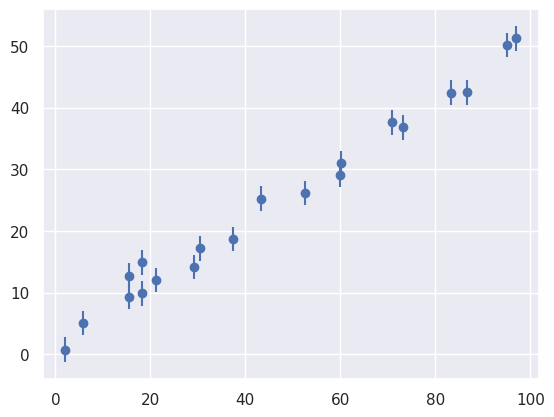
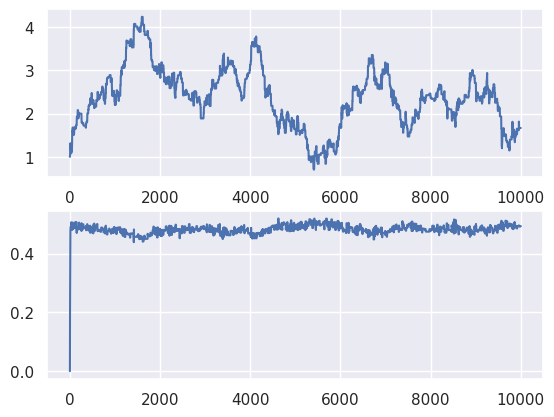
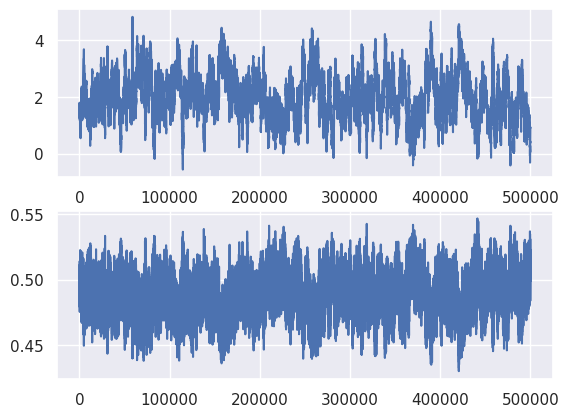
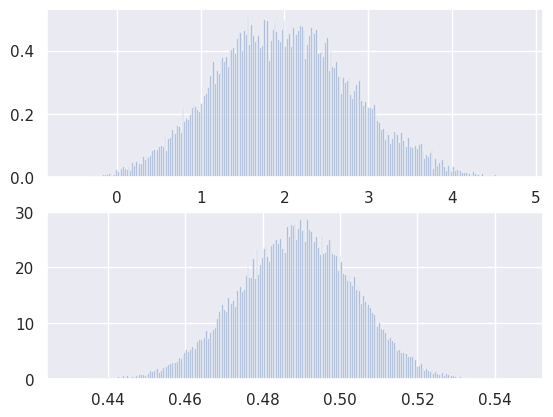

Generate these figures, in order, with matplotlib:
import numpy as np
import matplotlib.pyplot as plt
from scipy import stats

# use seaborn plotting defaults
# If this causes an error, you can comment it out.
import seaborn; seaborn.set()

def make_data(intercept, slope, N=20, dy=2, rseed=42):
    rand = np.random.RandomState(rseed)
    x = 100 * rand.rand(N)
    y = intercept + slope * x
    y += dy * rand.randn(N)
    return x, y, dy * np.ones_like(x)

theta_true = [2, 0.5]
x, y, dy = make_data(theta_true[0], theta_true[1])

plt.errorbar(x, y, dy, fmt='o')

def model(theta, x):
    return theta[0] + theta[1] * x

def ln_likelihood(theta, x, y, dy):
    y_model = model(theta, x)
    return -0.5 * np.sum(np.log(2 * np.pi * dy ** 2) + (y - y_model) ** 2 / dy ** 2)

def ln_prior(theta):
    if np.all(np.abs(theta[1]) < 100):
        return 0
    return -np.inf

def ln_posterior(theta, x, y, dy):
    return ln_prior(theta) + ln_likelihood(theta, x, y, dy)

def run_mcmc(ln_posterior, nsteps, ndim, theta0, stepsize, args=()):
    chain = np.zeros((nsteps, ndim))
    chain[0] = theta0
    log_prob = ln_posterior(theta0, *args)
    n_accept = 0
    for i in range(1, nsteps):
        theta_new = chain[i - 1] + stepsize * np.random.randn(ndim)
        log_prob_new = ln_posterior(theta_new, *args)
        if (log_prob_new - log_prob) > np.log(np.random.rand()):
            chain[i] = theta_new
            log_prob = log_prob_new
            n_accept += 1
        else:
            chain[i] = chain[i - 1]
    return chain, n_accept

ndim = 2
nsteps = 10000
theta0 = [1, 0]
stepsize = 0.1
args = (x, y, dy)
chain, n_accept = run_mcmc(ln_posterior, nsteps, ndim, theta0, stepsize, args)

fig, ax = plt.subplots(2)
ax[0].plot(chain[:, 0])
ax[1].plot(chain[:, 1])

# Now that we've burned-in, let's get a fresh chain
chain, n_accept = run_mcmc(ln_posterior, 500000, ndim, chain[-1], 0.1, args)

fig, ax = plt.subplots(2)
ax[0].plot(chain[:, 0])
ax[1].plot(chain[:, 1])

fig, ax = plt.subplots(2)
ax[0].hist(chain[:, 0], bins=250, alpha=0.5, density=True)
ax[1].hist(chain[:, 1], bins=250, alpha=0.5, density=True)

plt.show()